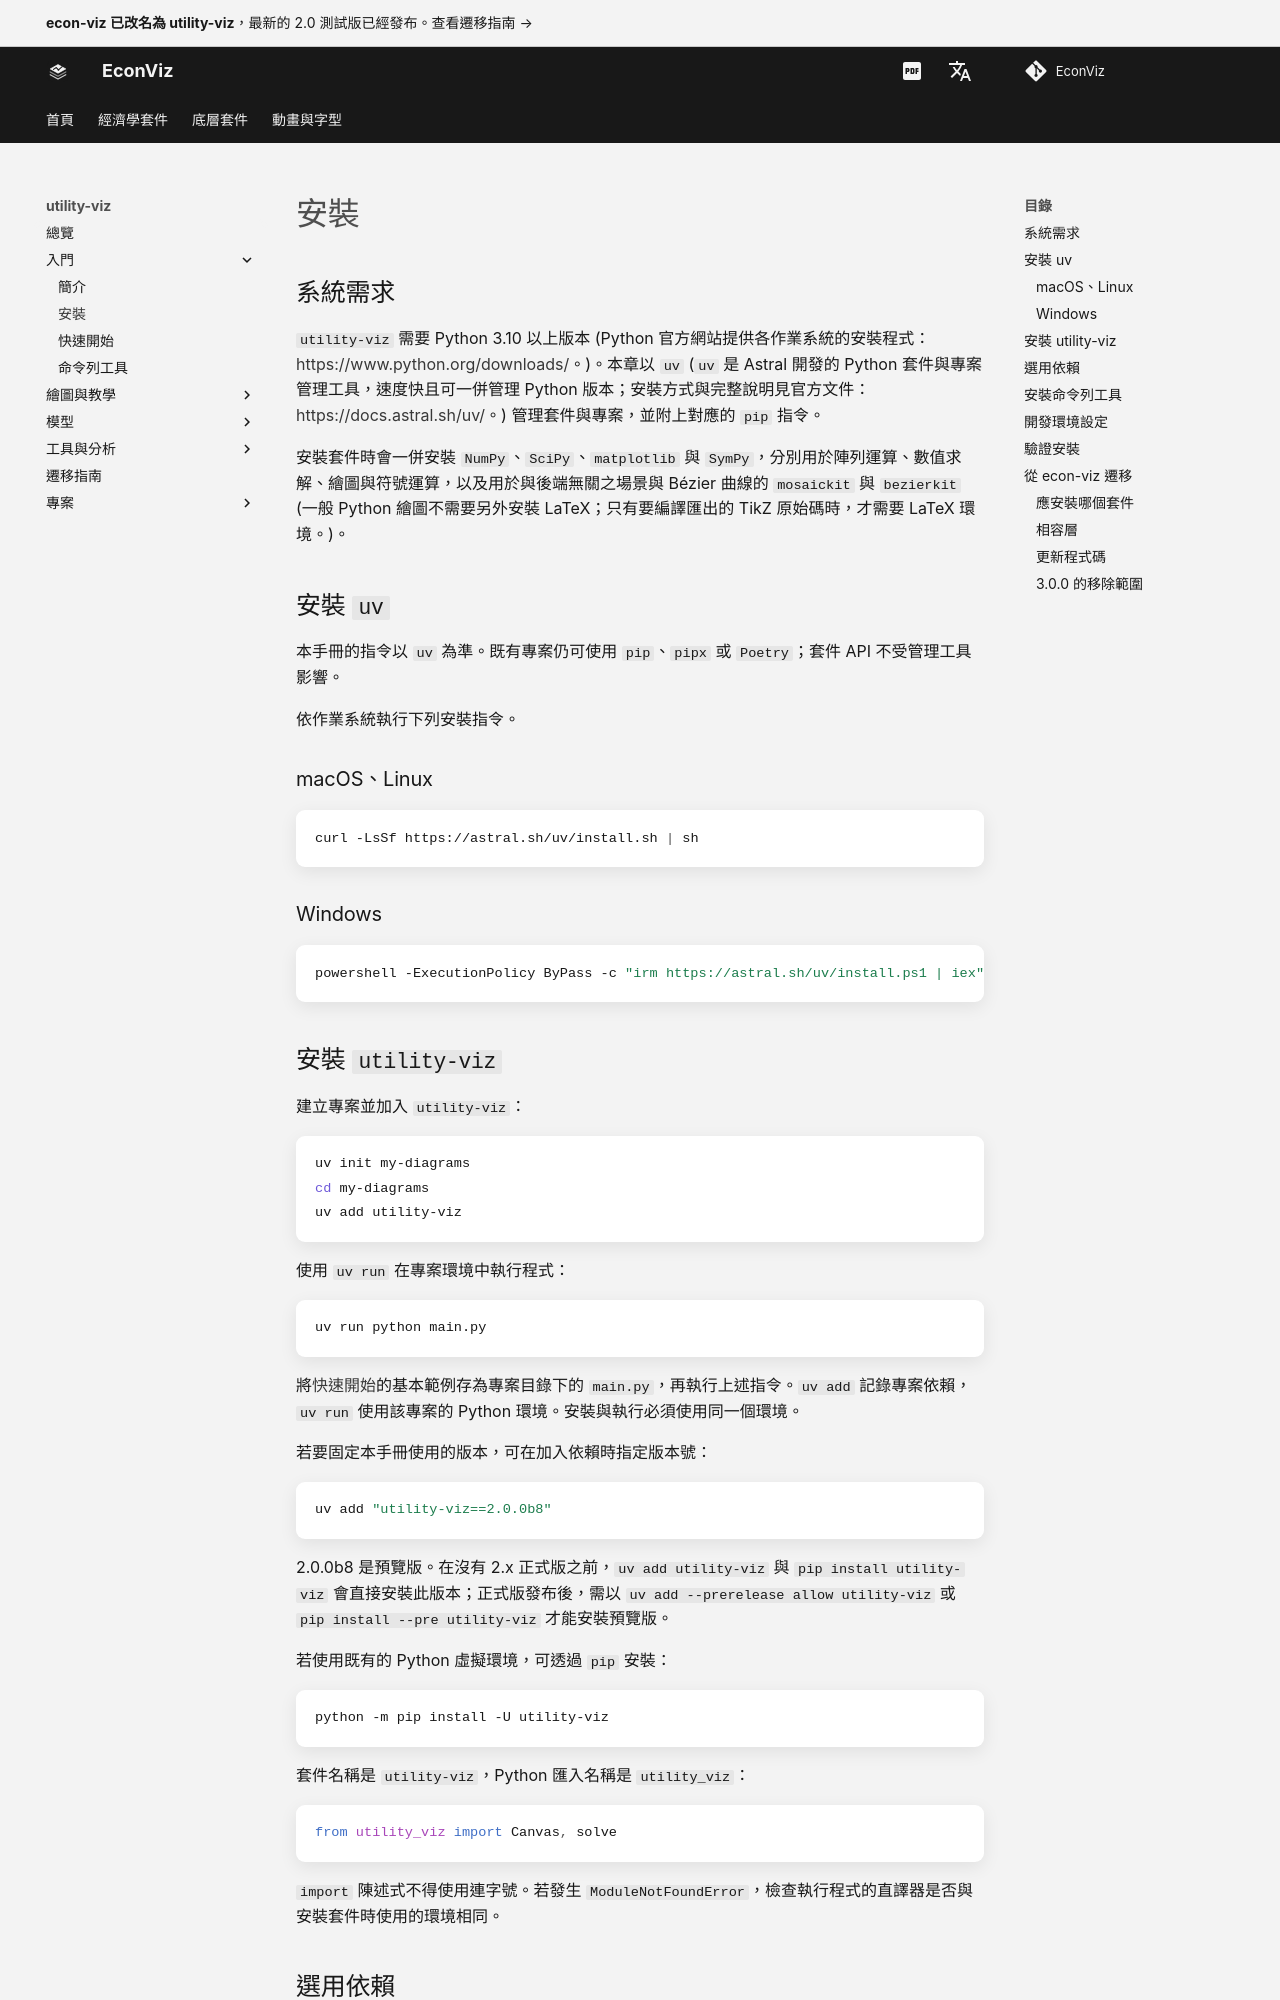

repository: EconViz/econ-viz-docs · page: zh-TW/utility-viz/getting-started/installation/index.html · generator: mkdocs

---
seo_title: "安裝"
---

# 安裝

<span id="sec-install"></span>

## 系統需求

`utility-viz` 需要 Python 3.10 以上版本 (Python 官方網站提供各作業系統的安裝程式：[https://www.python.org/downloads/](https://www.python.org/downloads/)。)。本章以 `uv` (`uv` 是 Astral 開發的 Python 套件與專案管理工具，速度快且可一併管理 Python 版本；安裝方式與完整說明見官方文件：[https://docs.astral.sh/uv/](https://docs.astral.sh/uv/)。) 管理套件與專案，並附上對應的 `pip` 指令。

安裝套件時會一併安裝 `NumPy`、`SciPy`、`matplotlib` 與 `SymPy`，分別用於陣列運算、數值求解、繪圖與符號運算，以及用於與後端無關之場景與 Bézier 曲線的 `mosaickit` 與 `bezierkit` (一般 Python 繪圖不需要另外安裝 LaTeX；只有要編譯匯出的 TikZ 原始碼時，才需要 LaTeX 環境。)。

## 安裝 `uv`

本手冊的指令以 `uv` 為準。既有專案仍可使用 `pip`、`pipx` 或 `Poetry`；套件 API 不受管理工具影響。

依作業系統執行下列安裝指令。

### macOS、Linux

```bash
curl -LsSf https://astral.sh/uv/install.sh | sh
```
### Windows

```powershell
powershell -ExecutionPolicy ByPass -c "irm https://astral.sh/uv/install.ps1 | iex"
```

## 安裝 `utility-viz`

建立專案並加入 `utility-viz`：

```bash
uv init my-diagrams
cd my-diagrams
uv add utility-viz
```

使用 `uv run` 在專案環境中執行程式：

```bash
uv run python main.py
```

將[快速開始](quickstart.md#sec-quickstart)的基本範例存為專案目錄下的 `main.py`，再執行上述指令。`uv add` 記錄專案依賴，`uv run` 使用該專案的 Python 環境。安裝與執行必須使用同一個環境。

若要固定本手冊使用的版本，可在加入依賴時指定版本號：

```bash
uv add "utility-viz==2.0.0b8"
```

2.0.0b8 是預覽版。在沒有 2.x 正式版之前，`uv add utility-viz` 與 `pip install utility-viz` 會直接安裝此版本；正式版發布後，需以 `uv add --prerelease allow utility-viz` 或 `pip install --pre utility-viz` 才能安裝預覽版。

若使用既有的 Python 虛擬環境，可透過 `pip` 安裝：

```bash
python -m pip install -U utility-viz
```

套件名稱是 `utility-viz`，Python 匯入名稱是 `utility_viz`：

```python
from utility_viz import Canvas, solve
```

`import` 陳述式不得使用連字號。若發生 `ModuleNotFoundError`，檢查執行程式的直譯器是否與安裝套件時使用的環境相同。
